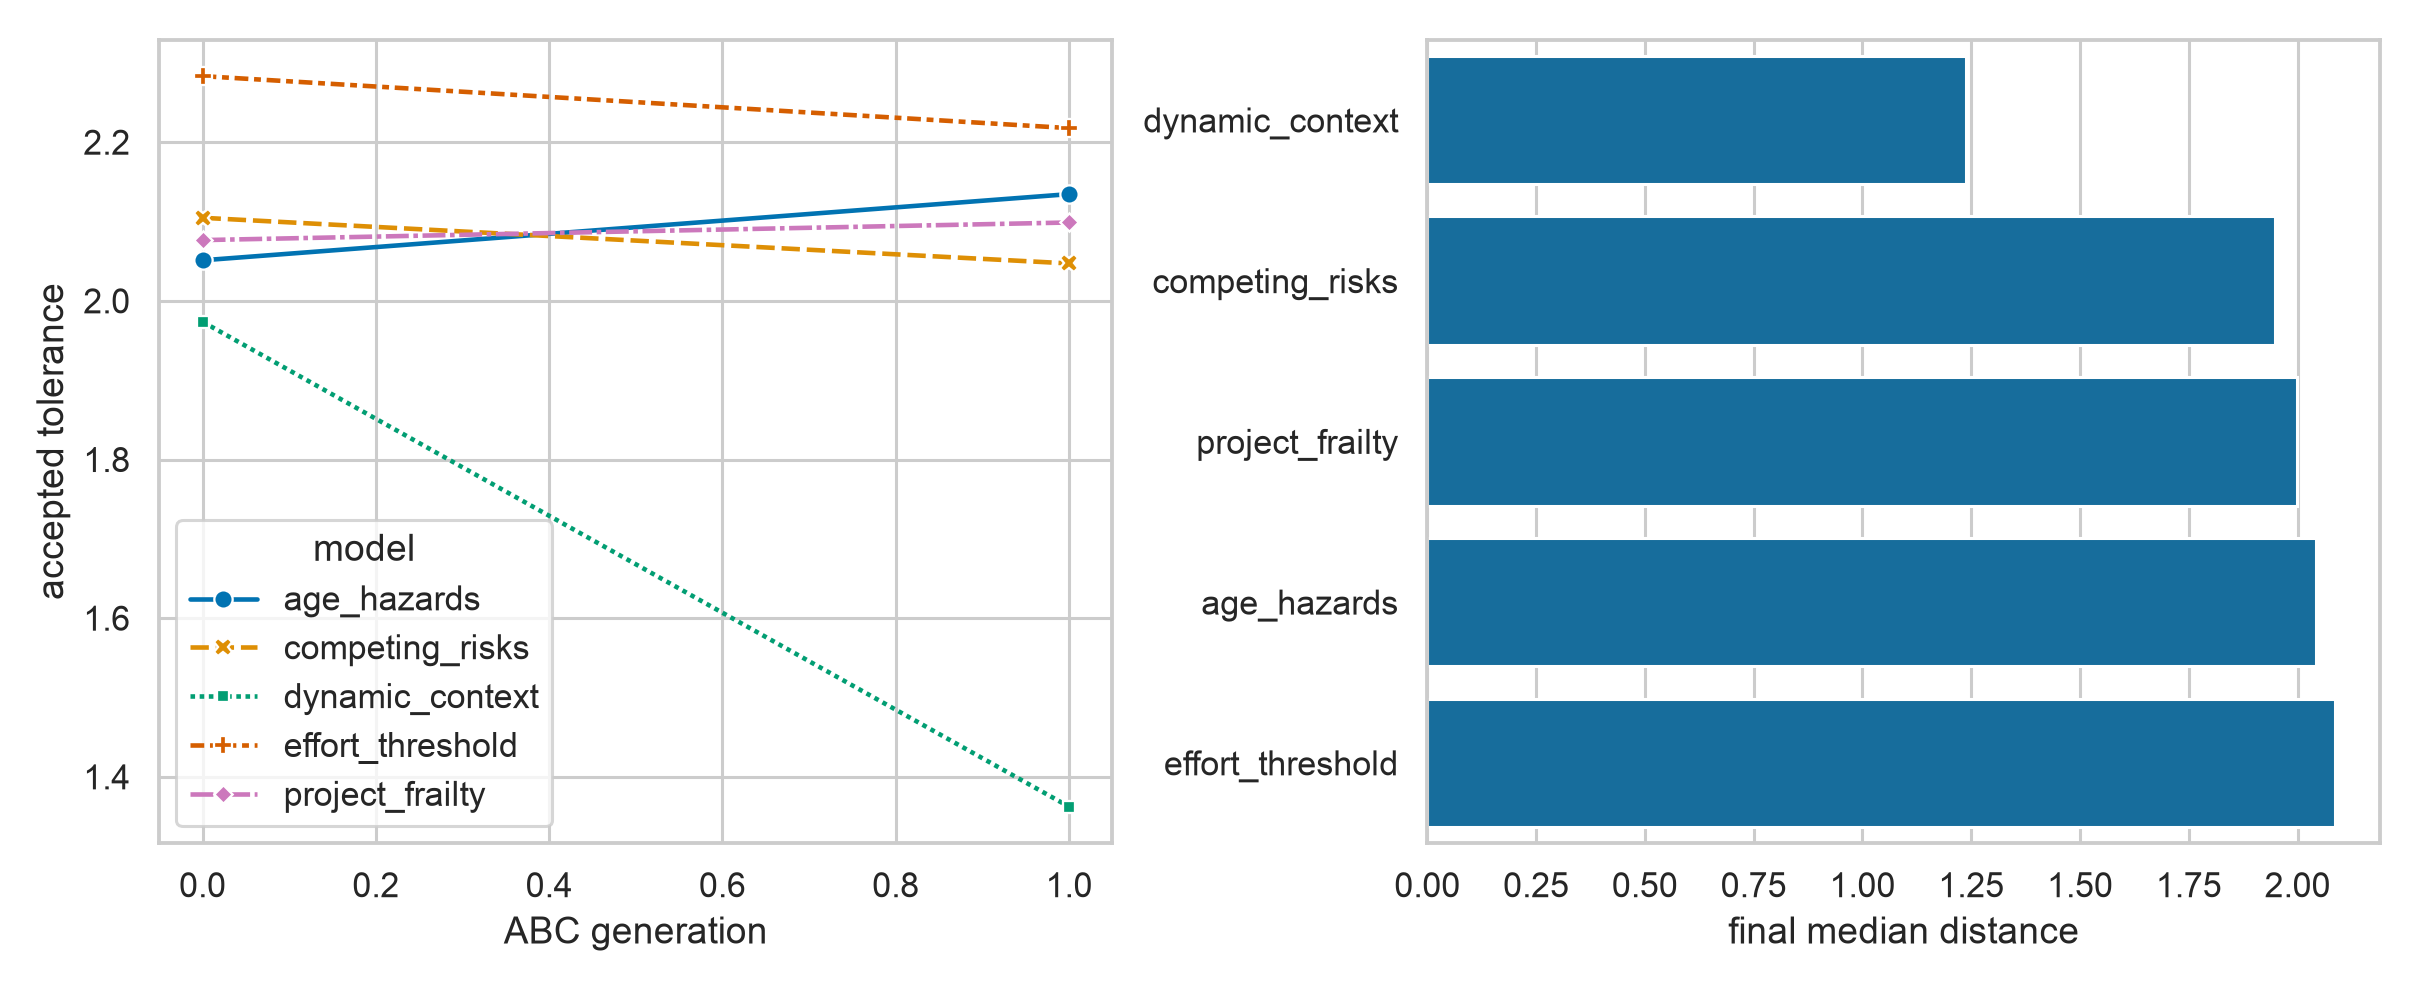

The data file committed next to this chart (first rows):
model, particles, median_distance, best_distance, epsilon, relaxed, weight_ess
dynamic_context, 16, 1.237, 0.5797, 1.362, False, 1.922
competing_risks, 16, 1.948, 1.833, 2.047, False, 3.923
project_frailty, 16, 1.999, 1.655, 2.099, True, 6.373
age_hazards, 16, 2.042, 1.822, 2.135, True, 4.606
effort_threshold, 16, 2.086, 1.747, 2.218, False, 7.785
